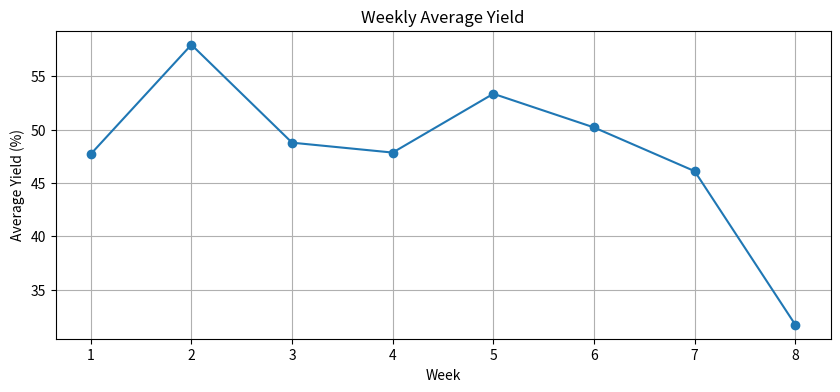

This chart was generated by the following Python code:
import pandas as pd
import numpy as np
import matplotlib.pyplot as plt

# Create sample experimental data
np.random.seed(42)

experiments = pd.DataFrame({
    'experiment_id': [f'EXP{i:03d}' for i in range(1, 51)],
    'date': pd.date_range('2024-01-01', periods=50, freq='D'),
    'catalyst': np.random.choice(['Pt/Al2O3', 'Pd/Al2O3', 'Ru/Al2O3'], 50),
    'temperature': np.random.choice([300, 350, 400, 450, 500], 50),
    'pressure': np.random.uniform(1, 5, 50).round(1),
    'conversion': np.random.uniform(0.3, 0.95, 50).round(3),
    'selectivity': np.random.uniform(0.7, 0.98, 50).round(3)
})

experiments['yield'] = (experiments['conversion'] * experiments['selectivity'] * 100).round(1)
experiments.head(10)

# Basic groupby: mean by catalyst
experiments.groupby('catalyst')['yield'].mean()

# Multiple aggregations
experiments.groupby('catalyst')['yield'].agg(['mean', 'std', 'min', 'max', 'count'])

# Group by multiple columns
experiments.groupby(['catalyst', 'temperature'])['yield'].mean().unstack()

# Different aggregations for different columns
experiments.groupby('catalyst').agg({
    'conversion': 'mean',
    'selectivity': 'mean',
    'yield': ['mean', 'std'],
    'experiment_id': 'count'
})

# Named aggregations (cleaner column names)
summary = experiments.groupby('catalyst').agg(
    n_experiments=('experiment_id', 'count'),
    mean_yield=('yield', 'mean'),
    std_yield=('yield', 'std'),
    max_yield=('yield', 'max')
).round(2)

summary

# Custom aggregation function
def yield_range(x):
    return x.max() - x.min()

experiments.groupby('catalyst')['yield'].agg(['mean', yield_range])

# Create catalyst properties table
catalyst_info = pd.DataFrame({
    'catalyst': ['Pt/Al2O3', 'Pd/Al2O3', 'Ru/Al2O3', 'Rh/Al2O3'],
    'metal_loading': [1.0, 0.5, 2.0, 0.3],  # wt%
    'surface_area': [250, 280, 220, 300],  # m2/g
    'cost_per_kg': [50000, 30000, 8000, 80000]  # USD
})

catalyst_info

# Merge experiments with catalyst info
merged = experiments.merge(catalyst_info, on='catalyst', how='left')
merged.head()

# Different merge types
# how='left'   - Keep all rows from left DataFrame
# how='right'  - Keep all rows from right DataFrame
# how='inner'  - Keep only matching rows (intersection)
# how='outer'  - Keep all rows from both (union)

# Example: inner merge (Rh/Al2O3 exists in catalyst_info but not in experiments)
inner_merge = experiments.merge(catalyst_info, on='catalyst', how='inner')
print(f"Left: {len(experiments)}, Right: {len(catalyst_info)}, Inner: {len(inner_merge)}")

# Pivot: long to wide format
# Create summary table: catalysts as rows, temperatures as columns
pivot_table = experiments.pivot_table(
    values='yield',
    index='catalyst',
    columns='temperature',
    aggfunc='mean'
).round(1)

pivot_table

# Multiple values in pivot
pivot_multi = experiments.pivot_table(
    values=['conversion', 'selectivity'],
    index='catalyst',
    columns='temperature',
    aggfunc='mean'
).round(2)

pivot_multi

# Melt: wide to long format
# Useful when data is in "spreadsheet" format
wide_data = pd.DataFrame({
    'catalyst': ['Pt', 'Pd', 'Ru'],
    'yield_300K': [45, 42, 38],
    'yield_400K': [65, 62, 55],
    'yield_500K': [78, 75, 68]
})

print("Wide format:")
print(wide_data)

# Convert to long format
long_data = wide_data.melt(
    id_vars='catalyst',
    var_name='condition',
    value_name='yield'
)

print("\nLong format:")
print(long_data)

# Apply a function to each row
def categorize_yield(row):
    if row['yield'] >= 70:
        return 'high'
    elif row['yield'] >= 50:
        return 'medium'
    else:
        return 'low'

experiments['yield_category'] = experiments.apply(categorize_yield, axis=1)
experiments[['experiment_id', 'yield', 'yield_category']].head(10)

# Transform: apply function but keep original shape
# Useful for normalization within groups

# Z-score normalization of yield within each catalyst group
experiments['yield_zscore'] = experiments.groupby('catalyst')['yield'].transform(
    lambda x: (x - x.mean()) / x.std()
)

experiments[['experiment_id', 'catalyst', 'yield', 'yield_zscore']].head(10)

# Extract date components
experiments['year'] = experiments['date'].dt.year
experiments['month'] = experiments['date'].dt.month
experiments['week'] = experiments['date'].dt.isocalendar().week
experiments['day_of_week'] = experiments['date'].dt.day_name()

experiments[['date', 'year', 'month', 'week', 'day_of_week']].head()

# Group by time period
weekly_avg = experiments.groupby('week')['yield'].mean()

plt.figure(figsize=(10, 4))
weekly_avg.plot(kind='line', marker='o')
plt.xlabel('Week')
plt.ylabel('Average Yield (%)')
plt.title('Weekly Average Yield')
plt.grid(True)
plt.show()

# Resample time series data
experiments_ts = experiments.set_index('date')

# Weekly average
weekly = experiments_ts['yield'].resample('W').mean()
print(weekly)

# Instead of step-by-step:
# df1 = experiments[experiments['temperature'] >= 400]
# df2 = df1.groupby('catalyst')['yield'].mean()
# df3 = df2.sort_values(ascending=False)

# Use method chaining:
result = (
    experiments
    .query('temperature >= 400')  # Filter
    .groupby('catalyst')['yield']  # Group
    .mean()  # Aggregate
    .sort_values(ascending=False)  # Sort
    .round(1)  # Format
)

result

# Complex analysis in one chain
analysis = (
    experiments
    .assign(yield_category=lambda df: pd.cut(df['yield'], 
                                              bins=[0, 50, 70, 100],
                                              labels=['low', 'medium', 'high']))
    .groupby(['catalyst', 'yield_category'])
    .size()
    .unstack(fill_value=0)
)

analysis